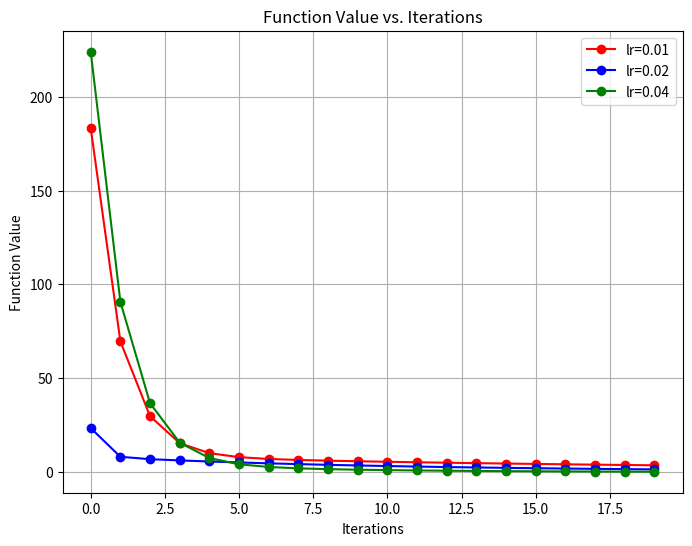
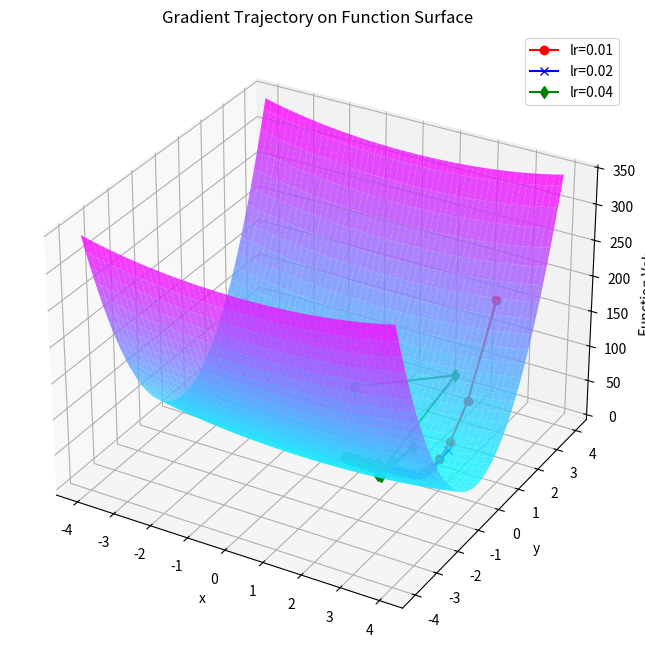

Recreate these plots in Python, in order.
import numpy as np
import matplotlib.pyplot as plt
from mpl_toolkits.mplot3d import Axes3D

# 定义函数 f(x, y) 和其梯度函数
def f(x, y):
    return x**2 + 20 * y**2+ 0.01* (x**2+y**2)**2

def gradient_f(x, y):
    return np.array([2*x + 0.04 * x * (x**2 + y**2), 40*y + 0.04 * y * (x**2 + y**2)])

def gradient_descent(gradient_fn, learning_rate, num_iterations, initial_point):
    x = initial_point[0]
    y = initial_point[1]
    func_values = []
    gradient_trajectory = []
    for i in range(num_iterations):
        grad = gradient_fn(x, y)
        x = x - learning_rate * grad[0]
        y = y - learning_rate * grad[1]
        func_values.append(f(x, y))
        gradient_trajectory.append([x, y])

    return func_values, gradient_trajectory

learning_rate = 0.01
num_iterations = 20
initial_point = [3.0, 5.0]

func_values_0, gradient_trajectory_0 = gradient_descent(gradient_f, 0.01, num_iterations, initial_point)
func_values_1, gradient_trajectory_1 = gradient_descent(gradient_f, 0.02, num_iterations, initial_point)
func_values_2, gradient_trajectory_2 = gradient_descent(gradient_f, 0.04, num_iterations, initial_point)
# 绘制函数值随迭代过程的变化图
plt.figure(figsize=(8, 6))
plt.plot(range(num_iterations), func_values_0, marker='o',color = 'red' ,label="lr=0.01")
plt.plot(range(num_iterations), func_values_1, marker='o',color = 'blue',label="lr=0.02")
plt.plot(range(num_iterations), func_values_2, marker='o',color = 'g'   ,label="lr=0.04")
plt.xlabel('Iterations')
plt.ylabel('Function Value')
plt.title('Function Value vs. Iterations')
plt.grid()
plt.legend()
plt.show()

# 绘制函数梯度的轨迹图在原函数表面上的表示
x = np.linspace(-4, 4, 100)
y = np.linspace(-4, 4, 100)
X, Y = np.meshgrid(x, y)
Z = f(X, Y)

gradient_trajectory_0 = np.array(gradient_trajectory_0)
z_vals_0 = f(gradient_trajectory_0[:, 0], gradient_trajectory_0[:, 1])

gradient_trajectory_1 = np.array(gradient_trajectory_1)
z_vals_1 = f(gradient_trajectory_1[:, 0], gradient_trajectory_1[:, 1])

gradient_trajectory_2 = np.array(gradient_trajectory_2)
z_vals_2 = f(gradient_trajectory_2[:, 0], gradient_trajectory_2[:, 1])

fig = plt.figure(figsize=(10, 8))
ax = fig.add_subplot(111, projection='3d')
ax.plot_surface(X, Y, Z, cmap='cool', alpha=0.8)
ax.plot(gradient_trajectory_0[:, 0], gradient_trajectory_0[:, 1], z_vals_0, marker='o', color='red',label="lr=0.01")
ax.plot(gradient_trajectory_1[:, 0], gradient_trajectory_1[:, 1], z_vals_1, marker='x', color='b'  ,label="lr=0.02")
ax.plot(gradient_trajectory_2[:, 0], gradient_trajectory_2[:, 1], z_vals_2, marker='d', color='g'  ,label="lr=0.04")
ax.set_xlabel('x')
ax.set_ylabel('y')
ax.set_zlabel('Function Value')
ax.set_title('Gradient Trajectory on Function Surface')
plt.legend()
plt.show()
